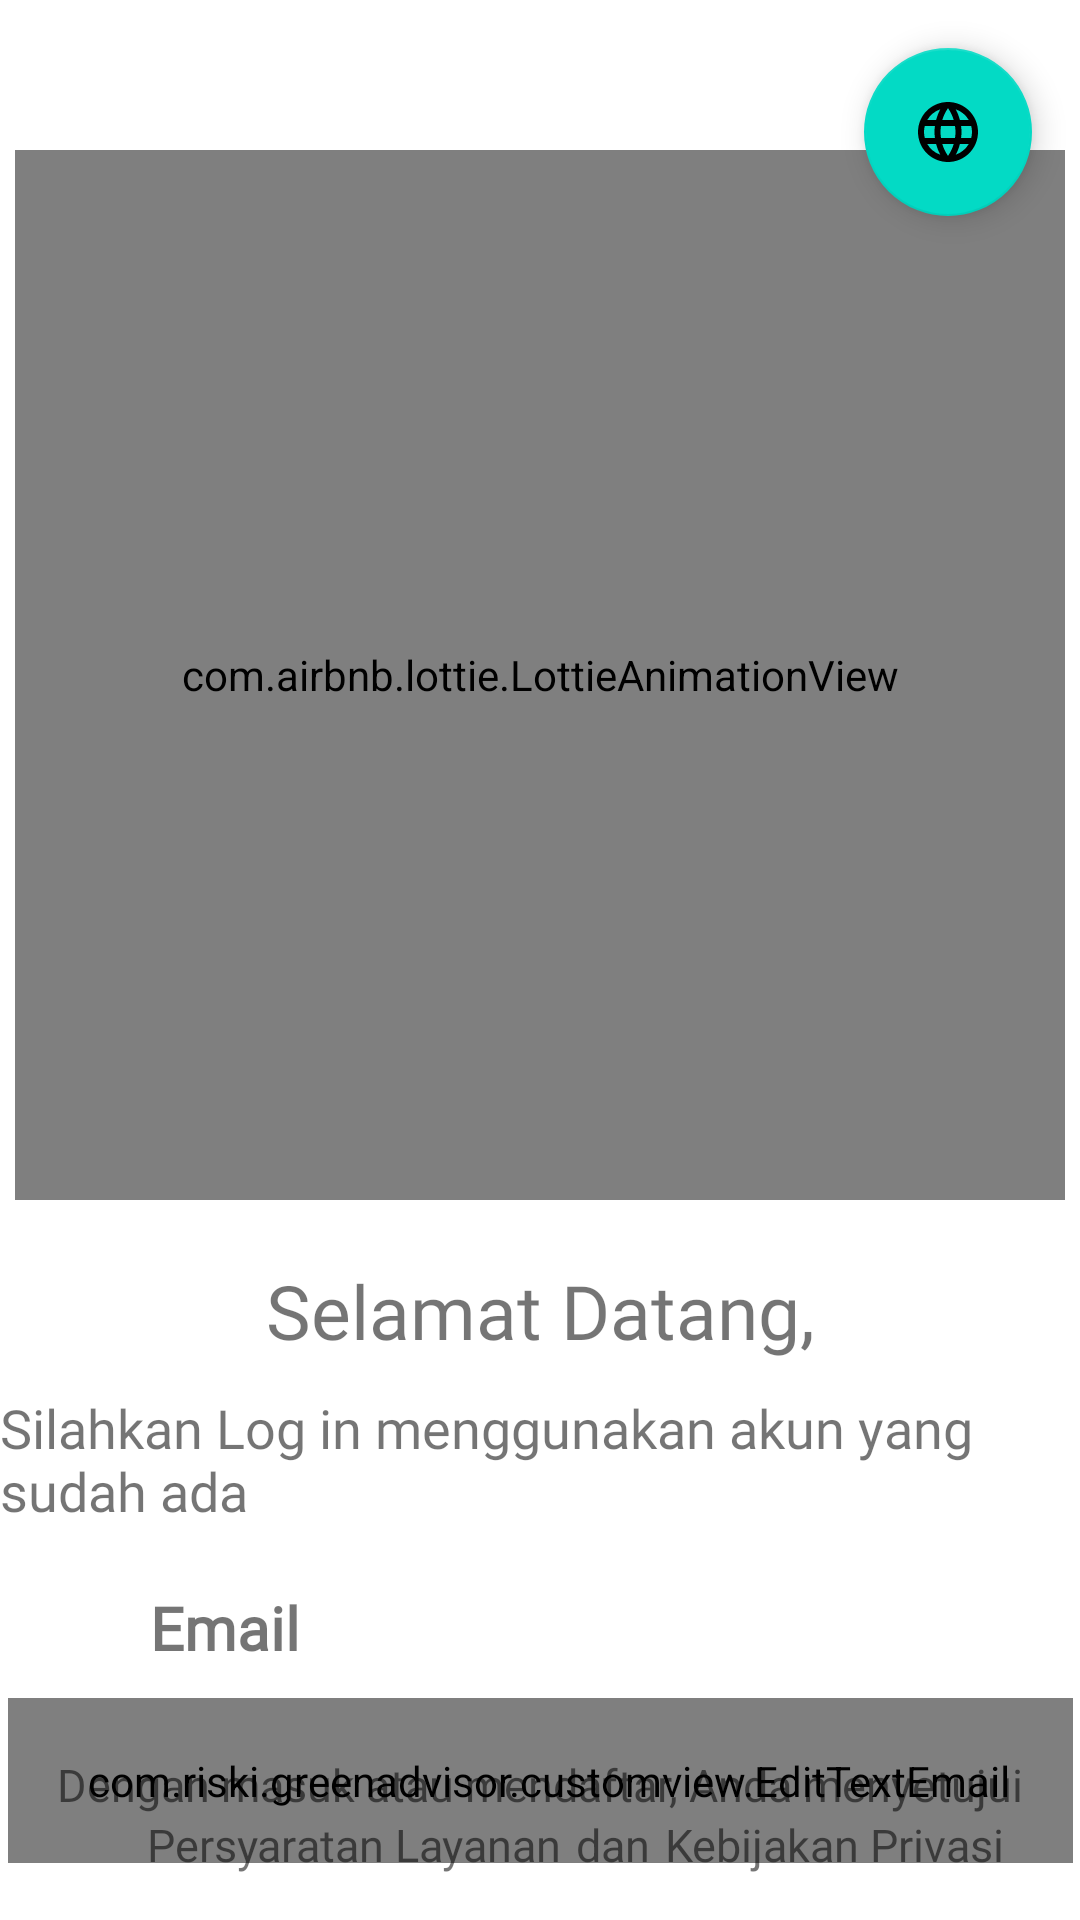

Reconstruct the res/layout file that produces this screen, plus the resources it refers to.
<!-- AndroidManifest.xml: application theme Theme.GreenAdvisor -->
<!-- res/layout/activity_login.xml -->
<?xml version="1.0" encoding="utf-8"?>
<androidx.constraintlayout.widget.ConstraintLayout xmlns:android="http://schemas.android.com/apk/res/android"
    xmlns:app="http://schemas.android.com/apk/res-auto"
    xmlns:tools="http://schemas.android.com/tools"
    android:layout_width="match_parent"
    android:layout_height="match_parent"
    android:id="@+id/content_layout"
    tools:context=".ui.login.LoginActivity">

    <com.airbnb.lottie.LottieAnimationView
        android:id="@+id/login_loading"
        android:layout_width="200dp"
        android:layout_height="200dp"
        android:visibility="gone"
        tools:visibility="visible"
        app:lottie_autoPlay="true"
        app:lottie_rawRes="@raw/loading"
        app:lottie_loop="true"
        app:layout_constraintEnd_toEndOf="parent"
        app:layout_constraintBottom_toBottomOf="parent"
        app:layout_constraintTop_toTopOf="parent"
        app:layout_constraintStart_toStartOf="parent" />

    <com.google.android.material.floatingactionbutton.FloatingActionButton
        android:id="@+id/login__language_fab"
        android:layout_width="wrap_content"
        android:layout_height="wrap_content"
        android:layout_margin="16dp"
        android:clickable="true"
        android:contentDescription="@string/app_name"
        android:focusable="true"
        android:src="@drawable/ic_baseline_language_24"
        app:backgroundTint="@color/teal_200"
        app:layout_anchor="@id/content_layout"
        app:layout_anchorGravity="bottom|end"
        app:layout_constraintEnd_toEndOf="parent"
        app:layout_constraintTop_toTopOf="parent"
        tools:ignore="NotSibling" />

    <com.airbnb.lottie.LottieAnimationView
        android:id="@+id/login_image"
        android:layout_width="350dp"
        android:layout_height="350dp"
        app:lottie_rawRes="@raw/login"
        app:lottie_autoPlay="true"
        app:lottie_loop="true"
        android:layout_marginTop="50dp"
        app:layout_constraintStart_toStartOf="parent"
        app:layout_constraintEnd_toEndOf="parent"
        app:layout_constraintTop_toTopOf="parent" />

    <TextView
        android:id="@+id/login_welcome"
        android:layout_width="wrap_content"
        android:layout_height="wrap_content"
        android:layout_marginTop="20dp"
        android:fontFamily="@font/sfpro_display_bold"
        android:text="@string/welcome_login"
        android:textSize="25sp"
        app:layout_constraintEnd_toEndOf="parent"
        app:layout_constraintStart_toStartOf="parent"
        app:layout_constraintTop_toBottomOf="@id/login_image" />

    <TextView
        android:id="@+id/login_welcome_1"
        android:layout_width="wrap_content"
        android:layout_height="wrap_content"
        android:layout_marginTop="10dp"
        android:fontFamily="@font/sfpro_display_regular"
        android:text="@string/welcome_login1"
        android:textSize="18sp"
        app:layout_constraintEnd_toEndOf="parent"
        app:layout_constraintStart_toStartOf="parent"
        app:layout_constraintTop_toBottomOf="@id/login_welcome" />

    <TextView
        android:id="@+id/login_email_text"
        android:layout_width="wrap_content"
        android:layout_height="wrap_content"
        android:layout_marginStart="50dp"
        android:layout_marginTop="20dp"
        android:fontFamily="@font/sfpro_display_regular"
        android:text="@string/email_login"
        android:textSize="20sp"
        android:textStyle="bold"
        app:layout_constraintStart_toStartOf="parent"
        app:layout_constraintTop_toBottomOf="@id/login_welcome_1" />

    <com.riski.greenadvisor.customview.EditTextEmail
        android:id="@+id/login_email"
        android:layout_width="355dp"
        android:layout_height="55dp"
        android:layout_marginTop="10dp"
        android:background="@drawable/ic_bg_email"
        android:clickable="true"
        android:drawableStart="@drawable/ic_baseline_alternate_email_24"
        android:drawablePadding="5dp"
        android:focusable="true"
        android:minHeight="47dp"
        android:paddingStart="10dp"
        android:paddingEnd="5dp"
        android:textColorHint="#757575"
        android:textSize="18sp"
        app:layout_constraintEnd_toEndOf="parent"
        app:layout_constraintStart_toStartOf="parent"
        app:layout_constraintTop_toBottomOf="@id/login_email_text" />

    <TextView
        android:id="@+id/login_password_text"
        android:layout_width="wrap_content"
        android:layout_height="wrap_content"
        android:layout_marginStart="50dp"
        android:layout_marginTop="20dp"
        android:fontFamily="@font/sfpro_display_regular"
        android:text="@string/password_login"
        android:textSize="20sp"
        android:textStyle="bold"
        app:layout_constraintStart_toStartOf="parent"
        app:layout_constraintTop_toBottomOf="@id/login_email" />

    <com.riski.greenadvisor.customview.EditTextPasswordLogin
        android:id="@+id/login_password"
        android:layout_width="355dp"
        android:layout_height="55dp"
        android:layout_marginTop="10dp"
        android:background="@drawable/ic_bg_email"
        android:clickable="true"
        android:drawableStart="@drawable/ic_baseline_lock_24"
        android:drawablePadding="5dp"
        android:focusable="true"
        android:minHeight="47dp"
        android:paddingStart="10dp"
        android:paddingEnd="5dp"
        android:textColorHint="#757575"
        android:textSize="18sp"
        app:layout_constraintEnd_toEndOf="parent"
        app:layout_constraintStart_toStartOf="parent"
        app:layout_constraintTop_toBottomOf="@id/login_password_text" />

    <com.riski.greenadvisor.customview.ButtonLogin
        android:id="@+id/login_button"
        android:layout_width="355dp"
        android:layout_height="wrap_content"
        android:layout_marginTop="30dp"
        android:textAllCaps="false"
        app:layout_constraintEnd_toEndOf="parent"
        app:layout_constraintStart_toStartOf="parent"
        app:layout_constraintTop_toBottomOf="@id/login_have" />

        <TextView
        android:id="@+id/login_have"
        style="@style/Register"
        android:layout_width="wrap_content"
        android:layout_height="wrap_content"
        android:layout_marginTop="8dp"
        android:layout_marginEnd="50dp"
        android:text="@string/have_account"
        app:layout_constraintEnd_toEndOf="parent"
        app:layout_constraintTop_toBottomOf="@id/login_password" />

    <TextView
        android:layout_width="wrap_content"
        android:layout_height="wrap_content"
        android:layout_marginBottom="35dp"
        android:fontFamily="@font/sfpro_display_regular"
        android:text="@string/permission1"
        android:textSize="15sp"
        app:layout_constraintBottom_toBottomOf="parent"
        app:layout_constraintEnd_toEndOf="parent"
        app:layout_constraintStart_toStartOf="parent" />

    <TextView
        android:id="@+id/login_permission2"
        android:layout_width="wrap_content"
        android:layout_height="wrap_content"
        android:layout_marginEnd="124dp"
        android:layout_marginBottom="15dp"
        android:fontFamily="@font/sfpro_display_bold"
        android:text="@string/permission2"
        android:textSize="15sp"
        app:layout_constraintBottom_toBottomOf="parent"
        app:layout_constraintEnd_toEndOf="parent"
        app:layout_constraintStart_toStartOf="parent" />

    <TextView
        android:id="@+id/permission3"
        android:layout_width="wrap_content"
        android:layout_height="wrap_content"
        android:layout_marginStart="5dp"
        android:layout_marginBottom="15dp"
        android:text="@string/permission3"
        android:textSize="15sp"
        app:layout_constraintBottom_toBottomOf="parent"
        app:layout_constraintStart_toEndOf="@id/login_permission2" />

    <TextView
        android:id="@+id/permission4"
        android:layout_width="wrap_content"
        android:layout_height="wrap_content"
        android:layout_marginStart="5dp"
        android:layout_marginBottom="15dp"
        android:fontFamily="@font/sfpro_display_bold"
        android:text="@string/permission4"
        android:textSize="15sp"
        app:layout_constraintBottom_toBottomOf="parent"
        app:layout_constraintStart_toEndOf="@id/permission3" />

</androidx.constraintlayout.widget.ConstraintLayout>
<!-- resources referenced by this layout -->
<resources>
  <color name="teal_200">#FF03DAC5</color>
  <!-- drawable ic_baseline_alternate_email_24 (drawable) -->
  <vector android:height="24dp" android:tint="?android:attr/textColorPrimary"
      android:viewportHeight="24" android:viewportWidth="24"
      android:width="24dp" xmlns:android="http://schemas.android.com/apk/res/android">
      <path android:fillColor="?android:attr/textColorPrimary" android:pathData="M12,2C6.48,2 2,6.48 2,12s4.48,10 10,10h5v-2h-5c-4.34,0 -8,-3.66 -8,-8s3.66,-8 8,-8 8,3.66 8,8v1.43c0,0.79 -0.71,1.57 -1.5,1.57s-1.5,-0.78 -1.5,-1.57L17,12c0,-2.76 -2.24,-5 -5,-5s-5,2.24 -5,5 2.24,5 5,5c1.38,0 2.64,-0.56 3.54,-1.47 0.65,0.89 1.77,1.47 2.96,1.47 1.97,0 3.5,-1.6 3.5,-3.57L22,12c0,-5.52 -4.48,-10 -10,-10zM12,15c-1.66,0 -3,-1.34 -3,-3s1.34,-3 3,-3 3,1.34 3,3 -1.34,3 -3,3z"/>
  </vector>
  <!-- drawable ic_baseline_lock_24 (drawable) -->
  <vector android:height="24dp" android:tint="?android:attr/textColorPrimary"
      android:viewportHeight="24" android:viewportWidth="24"
      android:width="24dp" xmlns:android="http://schemas.android.com/apk/res/android">
      <path android:fillColor="?android:attr/textColorPrimary" android:pathData="M18,8h-1L17,6c0,-2.76 -2.24,-5 -5,-5S7,3.24 7,6v2L6,8c-1.1,0 -2,0.9 -2,2v10c0,1.1 0.9,2 2,2h12c1.1,0 2,-0.9 2,-2L20,10c0,-1.1 -0.9,-2 -2,-2zM12,17c-1.1,0 -2,-0.9 -2,-2s0.9,-2 2,-2 2,0.9 2,2 -0.9,2 -2,2zM15.1,8L8.9,8L8.9,6c0,-1.71 1.39,-3.1 3.1,-3.1 1.71,0 3.1,1.39 3.1,3.1v2z"/>
  </vector>
  <!-- drawable ic_bg_email (drawable) -->
  <?xml version="1.0" encoding="utf-8"?>
  
  <vector xmlns:android="http://schemas.android.com/apk/res/android"
      android:width="301dp" android:height="40dp" android:viewportWidth="301" android:viewportHeight="40">
  
      <path
          android:pathData="M8,1L293,1A7,7 0,0 1,300 8L300,32A7,7 0,0 1,293 39L8,39A7,7 0,0 1,1 32L1,8A7,7 0,0 1,8 1z"
          android:strokeWidth="2"
          android:fillColor="#00000000"
          android:strokeColor="#E3E3E3"/>
  </vector>
  <string name="app_name">GreenAdvisor</string>
  <string name="email_login" translatable="false">Email</string>
  <string name="have_account">Belum Punya akun?</string>
  <string name="password_login" translatable="false">Password</string>
  <string name="permission1">Dengan masuk atau mendaftar, Anda menyetujui</string>
  <string name="permission2">Persyaratan Layanan</string>
  <string name="permission3">dan</string>
  <string name="permission4">Kebijakan Privasi</string>
  <string name="welcome_login">Selamat Datang,</string>
  <string name="welcome_login1">Silahkan Log in menggunakan akun yang sudah ada</string>
  <style name="Register">
          <item name="android:textSize">18sp</item>
          <item name="android:fontFamily">@font/sfpro_display_regular</item>
          <item name="android:textStyle">bold</item>
          <item name="android:text">@string/sig_in</item>
          <item name="android:textColor">@color/blue_primary</item>
      </style>
  <style name="Theme.GreenAdvisor" parent="Theme.MaterialComponents.Light.DarkActionBar">
          
          <item name="colorPrimary">@color/lime_green</item>
          <item name="colorPrimaryVariant">@color/lime_green</item>
          <item name="colorOnPrimary">@color/white</item>
          
          <item name="colorSecondary">@color/teal_200</item>
          <item name="colorSecondaryVariant">@color/teal_700</item>
          <item name="colorOnSecondary">@color/black</item>
          
          <item name="android:statusBarColor">?attr/colorPrimaryVariant</item>
          
          <item name="android:textColorPrimary">@color/black</item>
      </style>
  <string name="sig_in">Daftar</string>
  <color name="blue_primary">#0074E7</color>
  <color name="lime_green">#4D866B</color>
  <color name="white">#FFFFFFFF</color>
  <color name="teal_700">#FF018786</color>
  <color name="black">#FF000000</color>
</resources>
